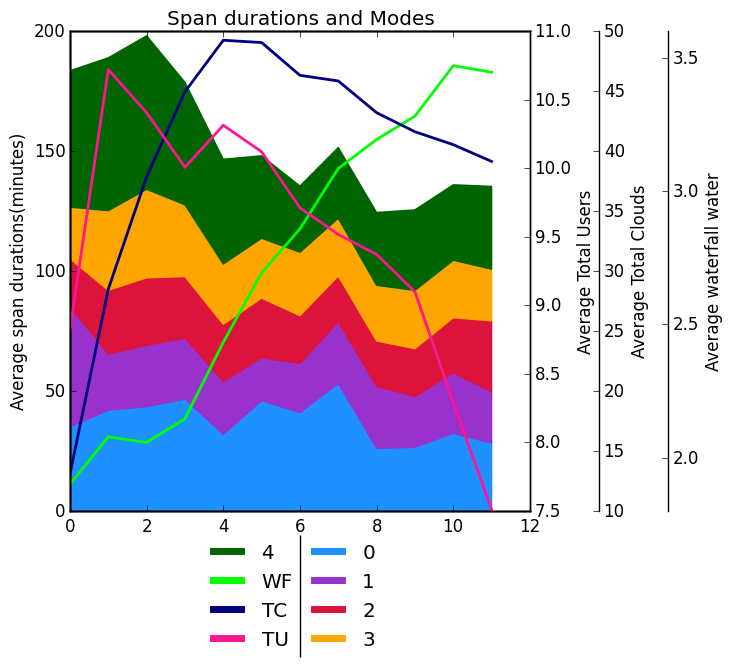

The data file committed next to this chart (first rows):
Modes, Bin 0, Bin 1, Bin  2, Bin  3, Bin  4, Bin  5, Bin  6, Bin  7, Bin  8, Bin  9, Bin  10, bin 11
0, 35.08, 41.97, 43.44, 46.61, 31.93, 45.98, 40.95, 53.18, 26.08, 26.55, 32.37, 28.32
1, 50.02, 23.39, 25.59, 25.4, 21.96, 17.84, 20.5, 25.59, 25.89, 21.15, 25.15, 21.38
2, 20.05, 26.6, 28.15, 25.68, 23.9, 24.89, 19.93, 19.16, 18.88, 19.94, 23.01, 29.55
3, 21.46, 33.16, 36.86, 29.9, 25.12, 24.94, 26.42, 24.05, 23.18, 24.26, 23.95, 21.52
4, 56.82, 63.71, 63.97, 51.04, 43.66, 34.36, 27.6, 29.43, 30.35, 33.57, 31.46, 34.47
Waterfall, 1.901, 2.078, 2.057, 2.146, 2.433, 2.693, 2.858, 3.084, 3.193, 3.281, 3.47, 3.446
Total Clouds, 13.06, 28.49, 37.85, 44.94, 49.23, 49.04, 46.31, 45.84, 43.19, 41.61, 40.53, 39.13
Total users, 8.823, 10.72, 10.4, 10.01, 10.31, 10.12, 9.711, 9.517, 9.371, 9.098, 8.291, 7.508
